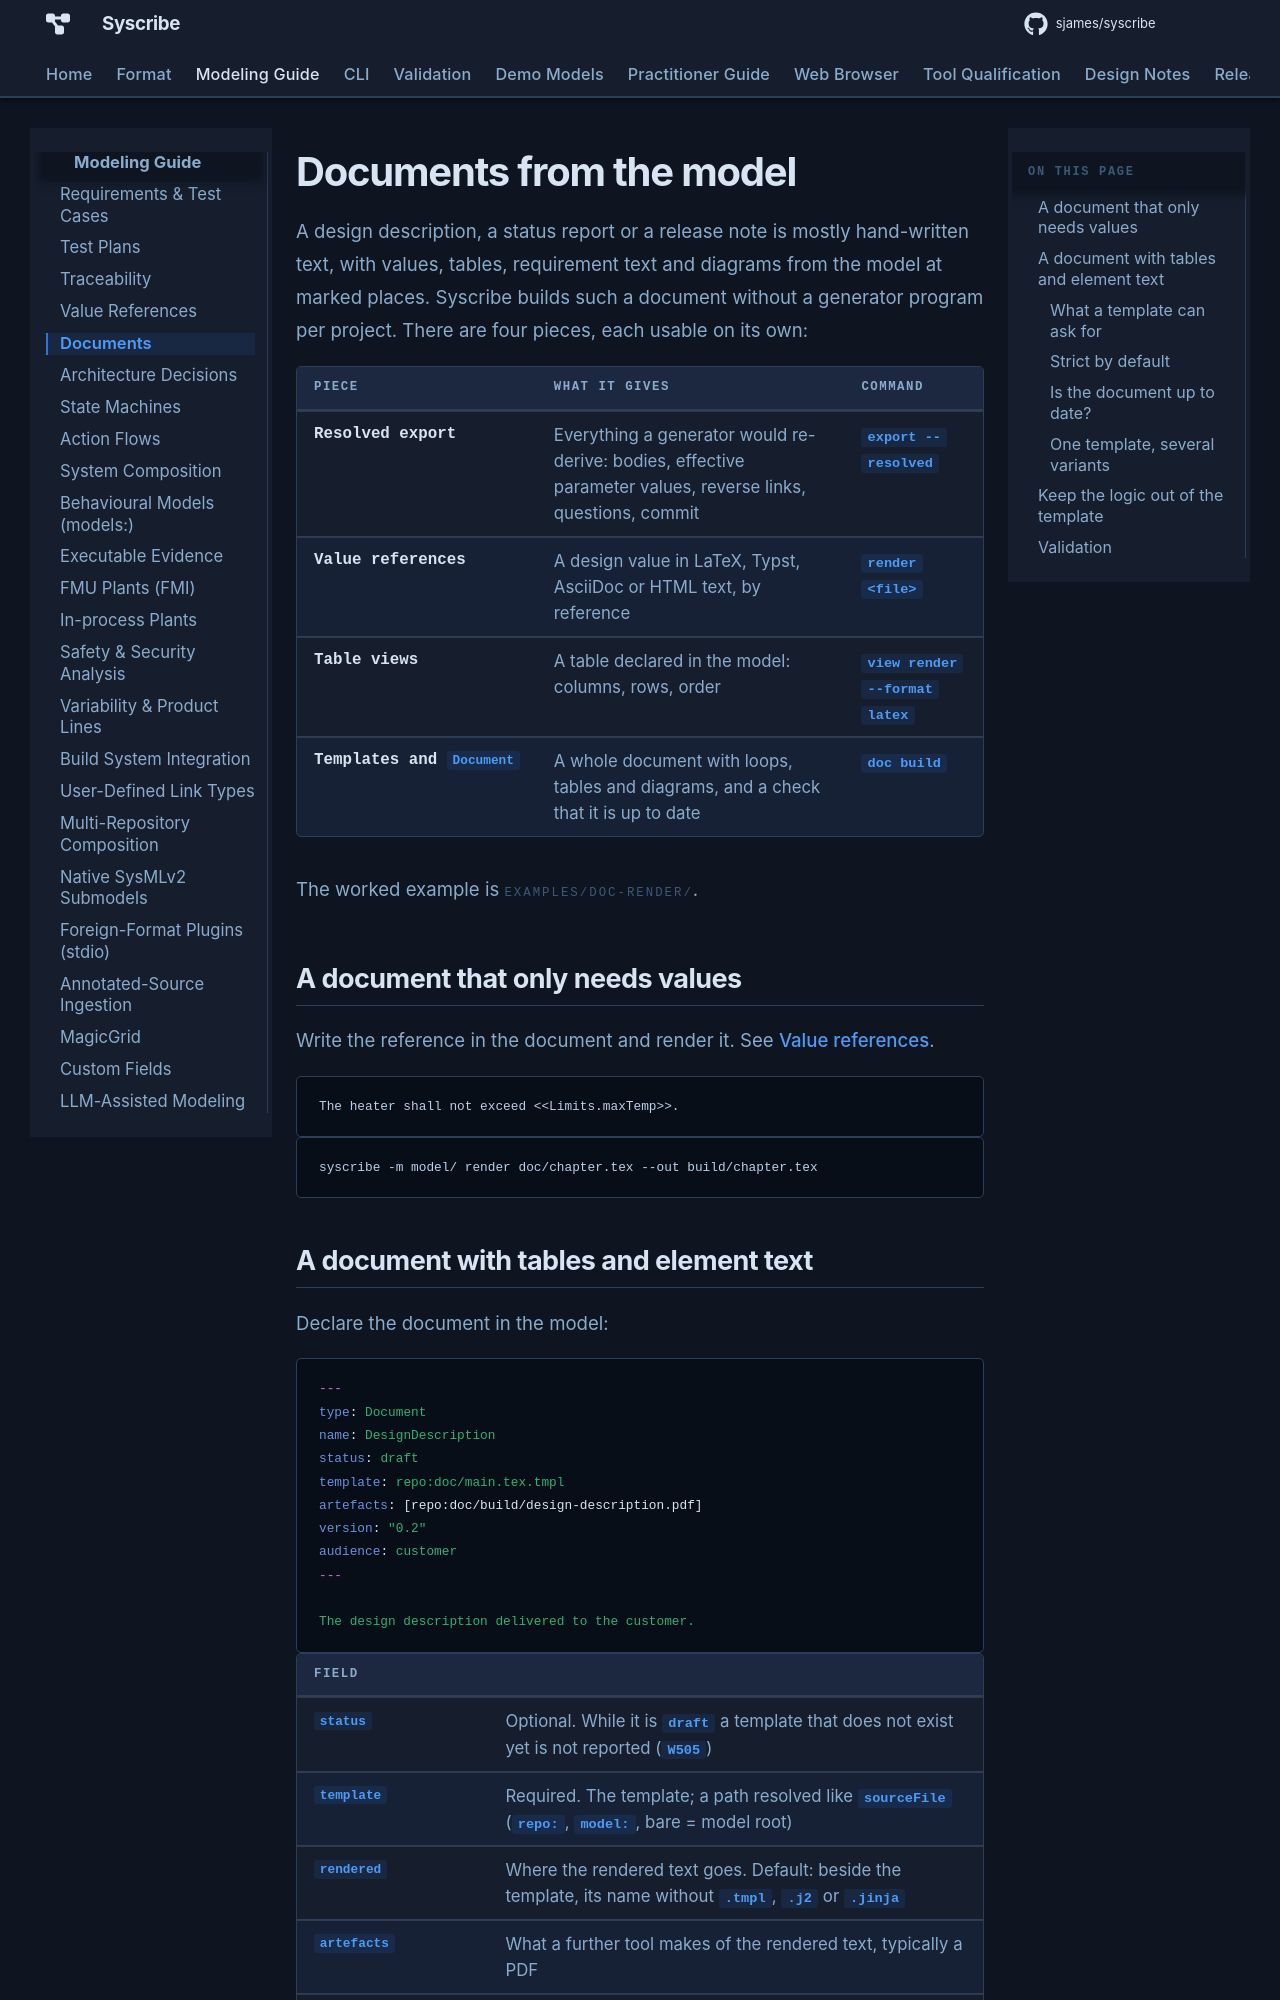

repository: sjames/syscribe · page: model-guide/documents/index.html · generator: mkdocs

# Documents from the model

A design description, a status report or a release note is mostly hand-written text, with
values, tables, requirement text and diagrams from the model at marked places. Syscribe builds
such a document without a generator program per project. There are four pieces, each usable on
its own:

| Piece | What it gives | Command |
|---|---|---|
| Resolved export | Everything a generator would re-derive: bodies, effective parameter values, reverse links, questions, commit | `export --resolved` |
| Value references | A design value in LaTeX, Typst, AsciiDoc or HTML text, by reference | `render <file>` |
| Table views | A table declared in the model: columns, rows, order | `view render --format latex` |
| Templates and `Document` | A whole document with loops, tables and diagrams, and a check that it is up to date | `doc build` |

The worked example is `examples/doc-render/`.

## A document that only needs values

Write the reference in the document and render it. See
[Value references](value-references.md#in-external-documents).

```latex
The heater shall not exceed <<Limits.maxTemp>>.
```

```bash
syscribe -m model/ render doc/chapter.tex --out build/chapter.tex
```
